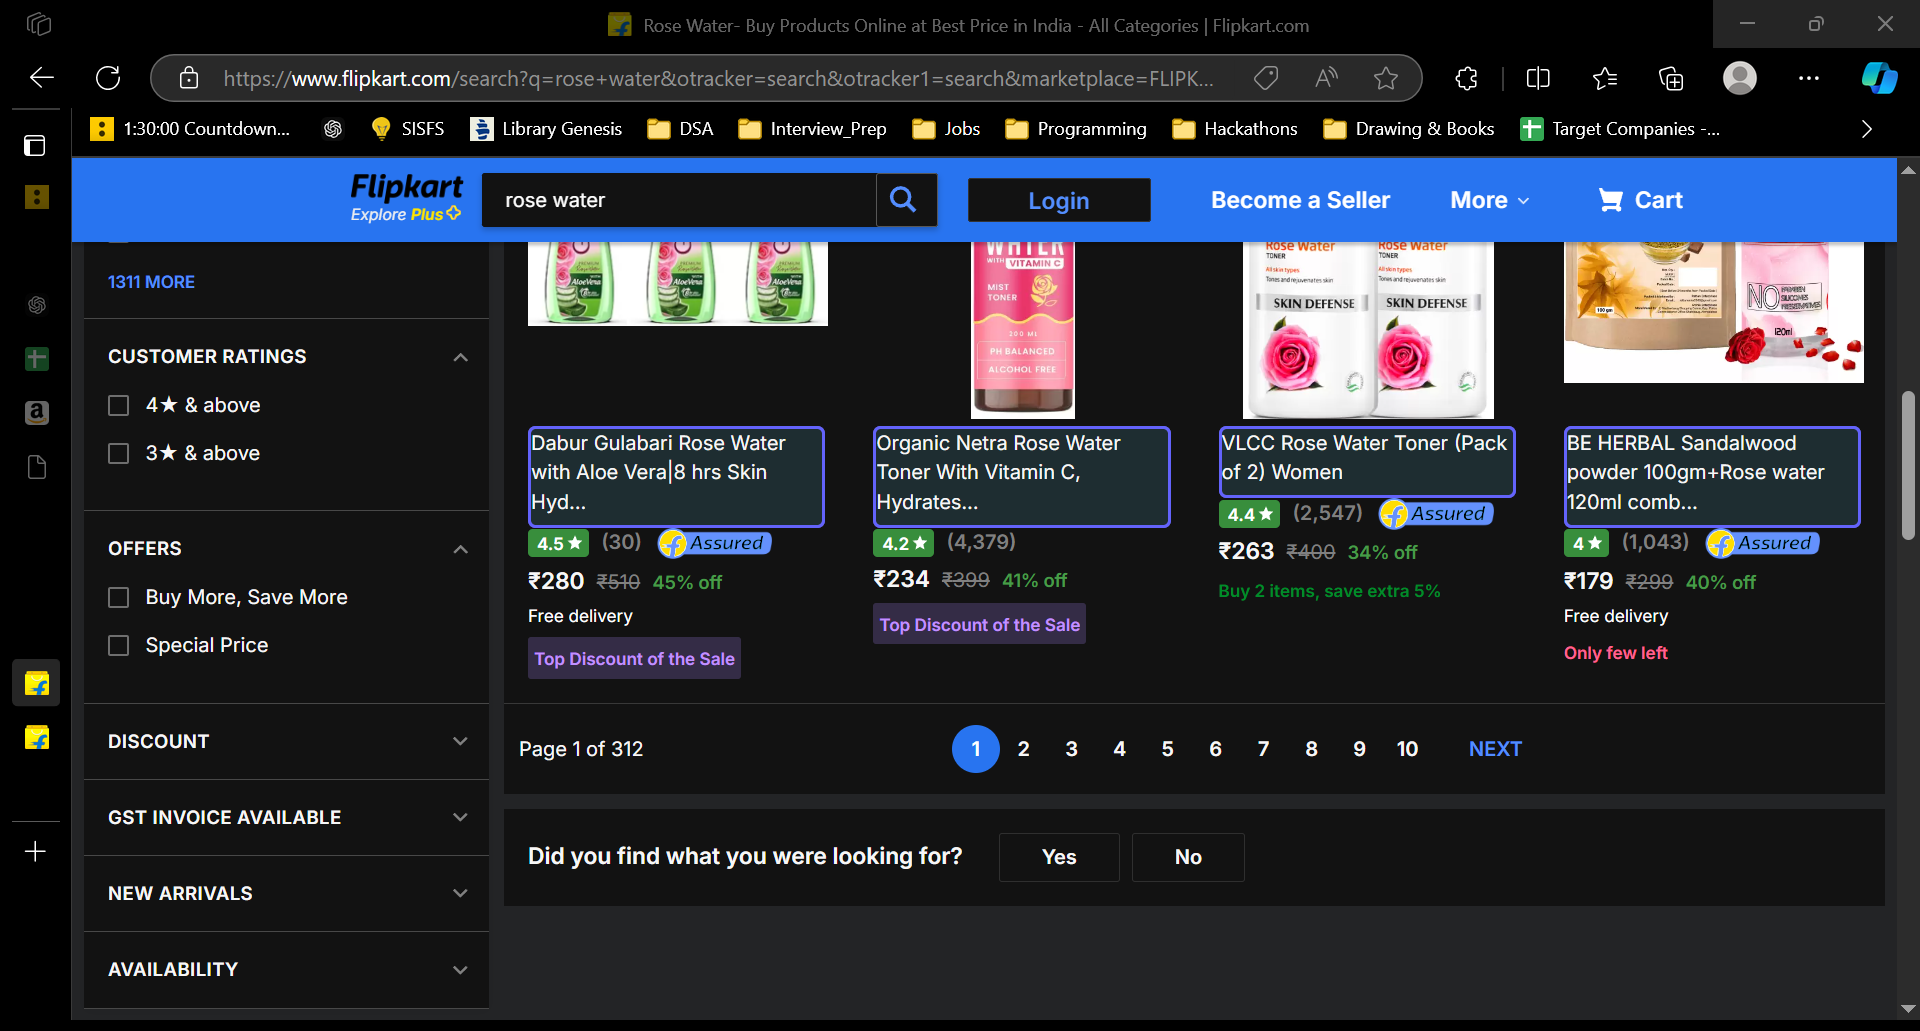
Workflow: Contacts

Step 1: get-text from the element in window 'Rose Water- Buy Products Online at Best Price in India - All Categories | Flipkart.com' (msedge.exe)
